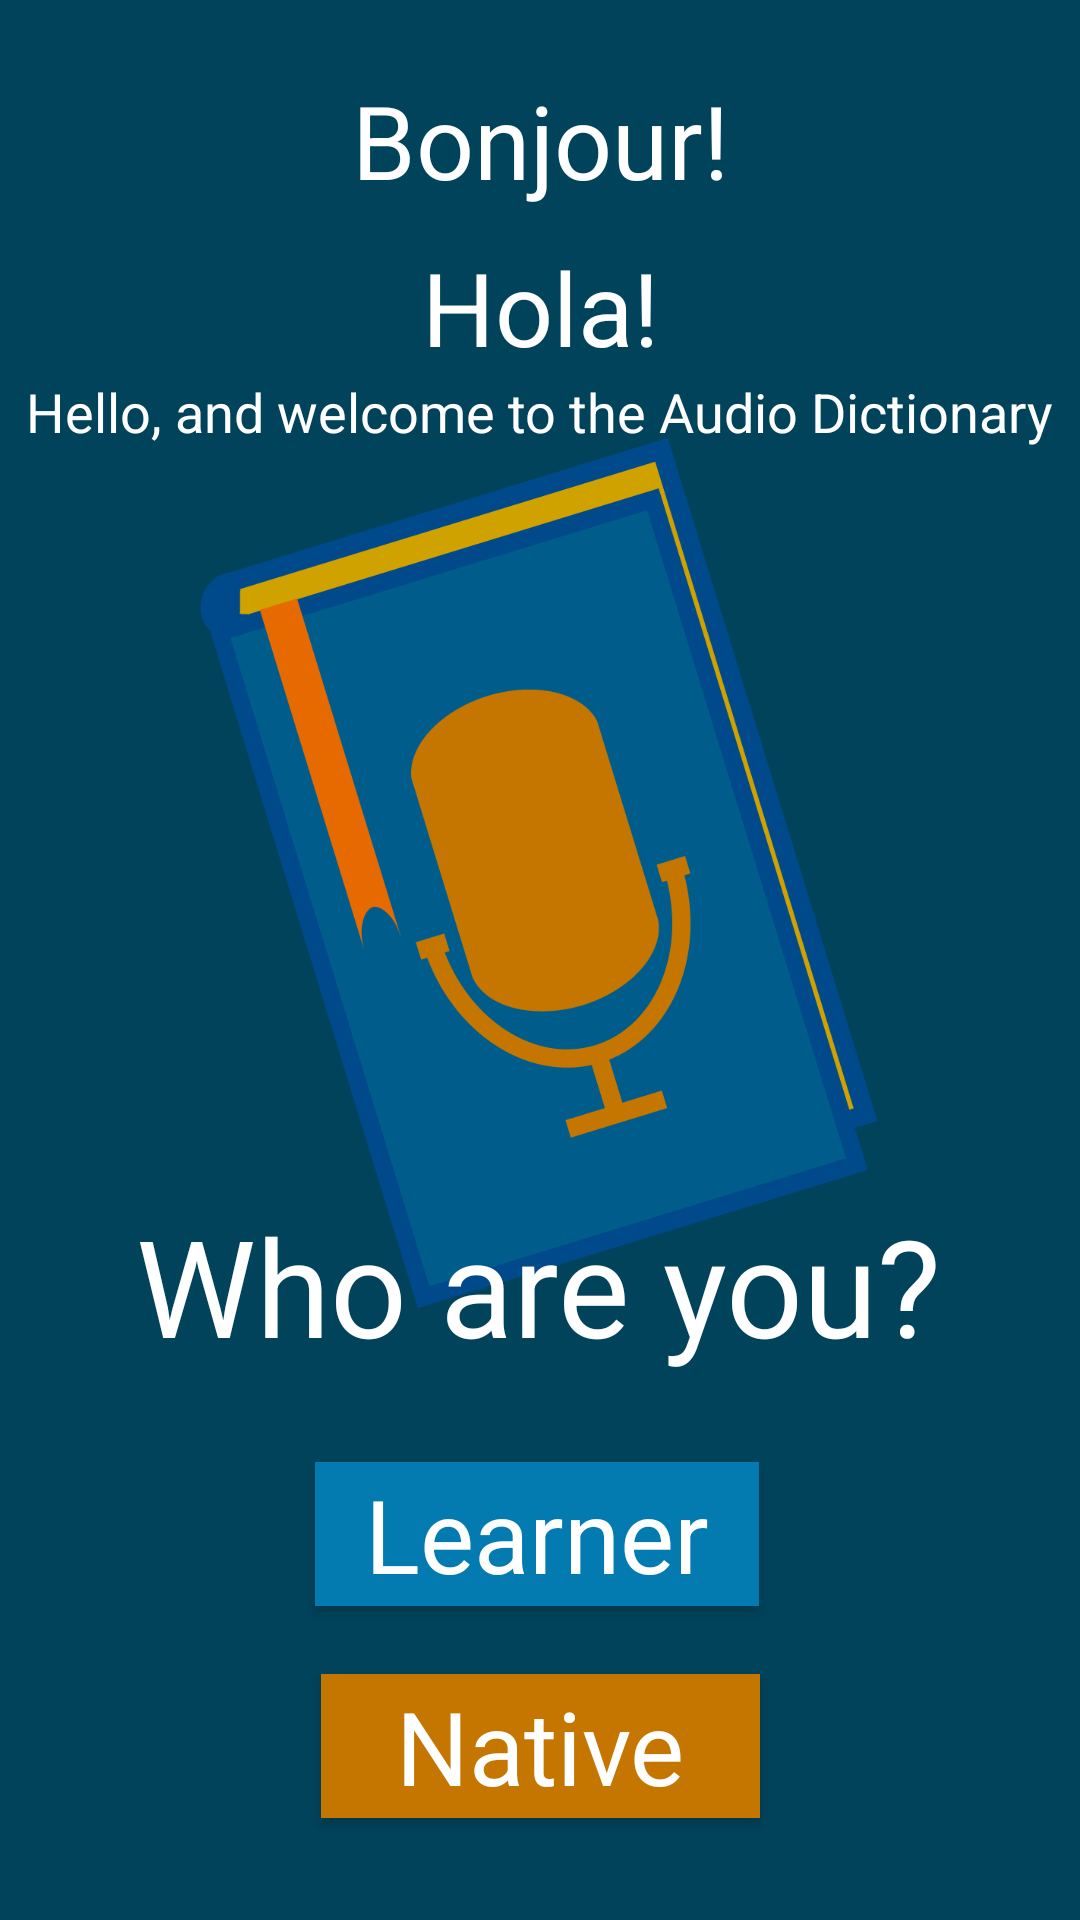

Here is an Android app screen rendered from its layout file. Give the layout XML and the strings, colors and styles it references.
<!-- AndroidManifest.xml: application theme AppTheme -->
<!-- res/layout/welcome.xml -->
<?xml version="1.0" encoding="utf-8"?>
<androidx.constraintlayout.widget.ConstraintLayout xmlns:android="http://schemas.android.com/apk/res/android"
    xmlns:app="http://schemas.android.com/apk/res-auto"
    xmlns:tools="http://schemas.android.com/tools"
    android:layout_width="match_parent"
    android:layout_height="match_parent"
    android:background="#01435B">

    <ImageView
        android:id="@+id/logo_image"
        android:layout_width="226dp"
        android:layout_height="308dp"
        android:contentDescription="@string/welcome_logo_descr"
        app:layout_constraintBottom_toBottomOf="parent"
        app:layout_constraintEnd_toEndOf="parent"
        app:layout_constraintHorizontal_bias="0.497"
        app:layout_constraintStart_toStartOf="parent"
        app:layout_constraintTop_toTopOf="parent"
        app:layout_constraintVertical_bias="0.413"
        app:srcCompat="@drawable/audio_dictionary_book_mic_transparent" />

    <TextView
        android:id="@+id/textViewQuestionWelcome"
        android:layout_width="wrap_content"
        android:layout_height="wrap_content"
        android:layout_weight="3"
        android:text="@string/welcome_question"
        android:textAppearance="@style/TextAppearance.AppCompat.Display2"
        android:textColor="#FFFFFF"
        app:layout_constraintBottom_toBottomOf="parent"
        app:layout_constraintEnd_toEndOf="parent"
        app:layout_constraintHorizontal_bias="0.496"
        app:layout_constraintStart_toStartOf="parent"
        app:layout_constraintTop_toTopOf="parent"
        app:layout_constraintVertical_bias="0.687" />

    <Button
        android:id="@+id/nativeBtn"
        android:layout_width="wrap_content"
        android:layout_height="wrap_content"
        android:background="#C57600"
        android:ellipsize="none"
        android:text="@string/welcome_Native"
        android:textAppearance="@style/TextAppearance.AppCompat.Display1"
        android:textColor="#FFFFFF"
        app:layout_constraintBottom_toBottomOf="parent"
        app:layout_constraintEnd_toEndOf="parent"
        app:layout_constraintHorizontal_bias="0.501"
        app:layout_constraintStart_toStartOf="parent"
        app:layout_constraintTop_toBottomOf="@+id/learnerBtn"
        app:layout_constraintVertical_bias="0.402" />

    <Button
        android:id="@+id/learnerBtn"
        android:layout_width="wrap_content"
        android:layout_height="wrap_content"
        android:background="#037BB1"
        android:ellipsize="none"
        android:text="@string/welcome_learner"
        android:textAppearance="@style/TextAppearance.AppCompat.Display1"
        android:textColor="#FFFFFF"
        app:layout_constraintBottom_toBottomOf="parent"
        app:layout_constraintEnd_toEndOf="parent"
        app:layout_constraintHorizontal_bias="0.496"
        app:layout_constraintStart_toStartOf="parent"
        app:layout_constraintTop_toBottomOf="@+id/textViewQuestionWelcome"
        app:layout_constraintVertical_bias="0.216" />

    <TextView
        android:id="@+id/textViewWelcomeGreetingSpan"
        android:layout_width="wrap_content"
        android:layout_height="wrap_content"
        android:text="@string/welcome_spanish"
        android:textAppearance="@style/TextAppearance.AppCompat.Display1"
        android:textColor="#FFFFFF"
        app:layout_constraintBottom_toTopOf="@+id/textViewQuestionWelcome"
        app:layout_constraintEnd_toEndOf="parent"
        app:layout_constraintStart_toStartOf="parent"
        app:layout_constraintTop_toBottomOf="@+id/textViewWelcomeGreetingFr"
        app:layout_constraintVertical_bias="0.037" />

    <TextView
        android:id="@+id/textViewWelcomeGreetingFr"
        android:layout_width="wrap_content"
        android:layout_height="wrap_content"
        android:text="@string/welcome_french"
        android:textAppearance="@style/TextAppearance.AppCompat.Display1"
        android:textColor="#FFFFFF"
        app:layout_constraintBottom_toTopOf="@+id/textViewQuestionWelcome"
        app:layout_constraintEnd_toEndOf="parent"
        app:layout_constraintStart_toStartOf="parent"
        app:layout_constraintTop_toTopOf="parent"
        app:layout_constraintVertical_bias="0.068" />

    <TextView
        android:id="@+id/textViewWelcomeEnglish"
        android:layout_width="wrap_content"
        android:layout_height="wrap_content"
        android:text="@string/welcome_english"
        android:textAppearance="@style/TextAppearance.AppCompat.Medium"
        android:textColor="#FFFFFF"
        app:layout_constraintBottom_toTopOf="@+id/textViewQuestionWelcome"
        app:layout_constraintEnd_toEndOf="parent"
        app:layout_constraintHorizontal_bias="0.492"
        app:layout_constraintStart_toStartOf="parent"
        app:layout_constraintTop_toBottomOf="@+id/textViewWelcomeGreetingSpan"
        app:layout_constraintVertical_bias="0.0" />

</androidx.constraintlayout.widget.ConstraintLayout>
<!-- resources referenced by this layout -->
<resources>
  <!-- drawable audio_dictionary_book_mic_transparent: png bitmap (drawable, 58708 bytes) -->
  <string name="welcome_Native">\u0020\u0020\u0020Native\u0020\u0020\u0020</string>
  <string name="welcome_english">Hello, and welcome to the Audio Dictionary</string>
  <string name="welcome_french">Bonjour!</string>
  <string name="welcome_learner">\u0020\u0020Learner\u0020\u0020</string>
  <string name="welcome_logo_descr">audiodictionarylogo_image</string>
  <string name="welcome_question">Who are you?</string>
  <string name="welcome_spanish">Hola!</string>
  <style name="AppTheme" parent="Theme.AppCompat.Light.DarkActionBar">
          
          <item name="colorPrimary">@color/colorPrimary</item>
          <item name="colorPrimaryDark">@color/colorPrimaryDark</item>
          <item name="colorAccent">@color/colorAccent</item>
  
          <item name="android:itemBackground">@color/colorOptionMenu</item>
          <item name="android:textColor">@color/textColorOptionMenu</item>
      </style>
  <color name="colorPrimary">#097697</color>
  <color name="colorPrimaryDark">#29A0B8</color>
  <color name="colorAccent">#03DAC5</color>
  <color name="colorOptionMenu">#044C62</color>
  <color name="textColorOptionMenu">#FFFFFF</color>
</resources>
